pico-8 play session: no input (idle)

[t = 4 s] idle ~4s (no d-pad/buttons)
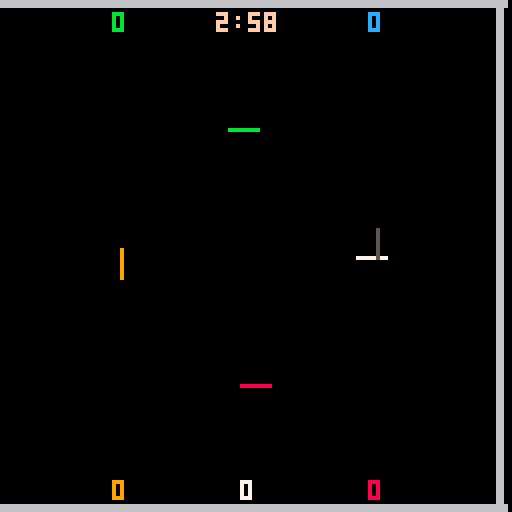
[t = 6 s] idle ~6s (no d-pad/buttons)
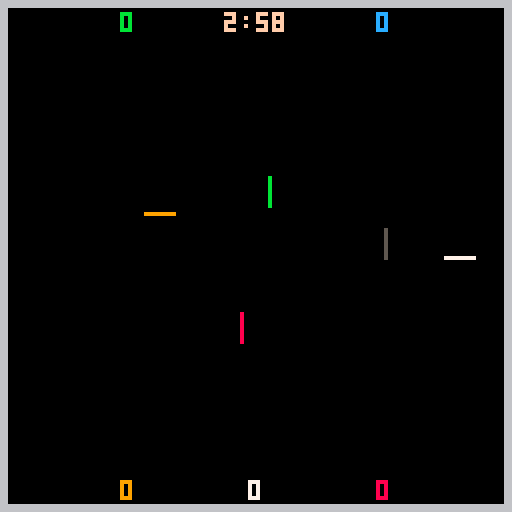
[t = 8 s] idle ~8s (no d-pad/buttons)
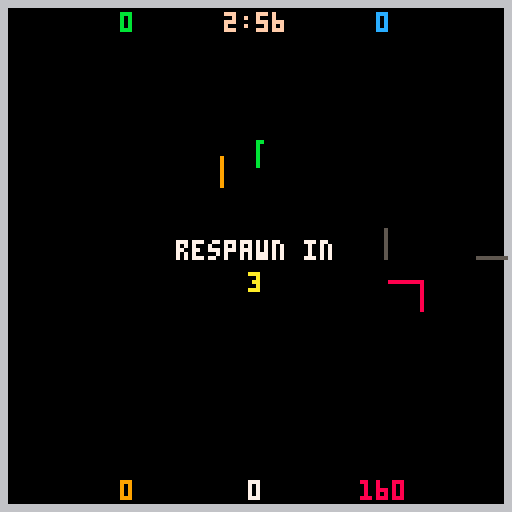

pico-8 cartridge
version 5
__lua__
-- snake 3 arena
-- by cravo (c)2016

---------- globals -----------

-- define the various states
-- the game can be in
-- 'state' represents the
-- current game state
state_menu=0
state_game=1
state_gameover=2
state=state_menu
states={}

-- button definitions
btn_left=0
btn_right=1
btn_up=2
btn_down=3
btn_fire1=4
btn_fire2=5

-- sfx
sfx_spawn_food=0
sfx_gameover=1
sfx_eat=2
sfx_respawn=3
sfx_die=4
sfx_timeout=7
sfx_turn=10

-- the player
player={}

------- core functions -------

-- init called once at startup
-- it sets up the state machine
function _init()
	states[state_menu]={}
	states[state_menu].update=update_menu
	states[state_menu].draw=draw_menu
	states[state_menu].init=init_menu

	states[state_game]={}
	states[state_game].update=update_game
	states[state_game].draw=draw_game
	states[state_game].init=init_game

	states[state_gameover]={}
	states[state_gameover].update=update_gameover
	states[state_gameover].draw=draw_gameover
	states[state_gameover].init=init_gameover
		
	set_state(state_menu)	
end

-- set_state
-- sets the current state
-- calls that state's init
function set_state(s)
	state=s
	states[state].init()
end

-- update calls the current
-- state update function
function _update()
	states[state].update()
end

-- draw calls the current
-- state draw function
function _draw()
	states[state].draw()
end

-- displays text centred on
-- screen.
-- txt = text to display
-- x   = x coord to centre on
-- y   = y coord of text
-- c   = colour of text
function print_centre_x(txt,x,y,c)
	local l=#txt
	local tx=x - ((l*4)/2)
	print(txt,tx,y,c)
end

function print_centre(txt,y,c)
	print_centre_x(txt,64,y,c)
end

---------- menu --------------

menu_time=0
scroll_x=128
scroll_txt="welcome to 'snake 3 arena' - my #1gam entry for march 2016.     all code, gfx and audio by cravo.    source code available on github."
scroll_angle=0

function init_menu()
	menu_time=0
	scroll_x=128
	music(0)
end

function update_menu()
	if btnp(btn_fire1) then
		music(-1,500)
		set_state(state_game)
	end

	menu_time += (1/30)
	
	scroll_x-=1
	if scroll_x<-#scroll_txt*4 then
		scroll_x=128
	end
end

function draw_menu()
	cls()
	camera()
	print_centre("snake 3 arena",8,7)
	print_centre("by cravo - (c)2016",16,9)
	
	print_centre("cursors to change direction",40,10)
	print_centre("eat food pellets to grow",48,10)
	print_centre("you are the white snake",56,10)
	
	-- scroller
	local tx=scroll_x
	for t=1,#scroll_txt do
		local ty=84
		print(sub(scroll_txt,t,t),tx,ty,12)
		tx+=4
	end
	
	-- press start
	if menu_time%0.5>0.25 then
		print_centre("press z to start",112,flr(rnd(15)))
	end
end

---------- game --------------

-- timer for when level is
-- completed, as we don't
-- want to transition straight
-- away
done_timer=0

-- game timer
game_time=0
game_frame=0

-- game variables
cell_size=1
food={}
food_count=0
food_timer=0
food_spawn_rate=5
round_timer=60*3
snakes={}
num_snakes=5

snake_names=
{
	"alan",
	"anthony",
	"adele",
	"angelina",
	"ben",
	"bernard",
	"betty",
	"belinda",
	"charlie",
	"colin",
	"cathy",
	"caitlyn",
	"dave",
	"dan",
	"deborah",
	"delilah",
	"elivs",
	"ernie",
	"edna",
	"emma",
	"frank",
	"fiona",
	"gordon",
	"harry",
	"helen",
	"ian",
	"imogen",
	"jake",
	"jasmine",
	"karl",
	"katie",
	"leroy",
	"lottie",
	"matt",
	"melissa",
	"norman",
	"nita",
	"olaf",
	"olive",
	"paul",
	"quentin",
	"ross",
	"rosie",
	"sidney",
	"samantha",
	"terry",
	"tina",
	"ursula",
	"victor",
	"vicky",
	"wayne",
	"wendy",
	"xander",
	"yosef",
	"zeb",
}
num_snake_names=55

any_dead_timer=0

function init_game()	
	game_time=0
	game_frame=0
	done_timer=0
	food={}
	food_count=0
	food_timer=0
	food_spawn_rate=2
	round_timer=60*3
	any_dead_timer=0
	init_player()
	init_ai()
end

function init_player()
	snakes[1]={}
	snakes[1].x=64
	snakes[1].y=64
	snakes[1].dx=cell_size
	snakes[1].dy=0
	snakes[1].cells={}
	snakes[1].length=1
	snakes[1].cells[1]={}
	snakes[1].cells[1].x=player.x
	snakes[1].cells[1].y=player.y	
	snakes[1].head=1
	snakes[1].tail=1
	snakes[1].dead=false
	snakes[1].target_length=8
	snakes[1].colour=7
	snakes[1].respawn_timer=5
	snakes[1].score=0
	snakes[1].name="player 1"
end

function init_ai()
	for s=2,num_snakes do
	snakes[s]={}
	snakes[s].x=64
	snakes[s].y=64
	snakes[s].dx=cell_size
	snakes[s].dy=0
	snakes[s].cells={}
	snakes[s].length=1
	snakes[s].cells[1]={}
	snakes[s].cells[1].x=player.x
	snakes[s].cells[1].y=player.y	
	snakes[s].head=1
	snakes[s].tail=1
	snakes[s].dead=false
	snakes[s].target_length=8
	snakes[s].colour=7
	snakes[s].target_food=0
	snakes[s].respawn_timer=5
	snakes[s].score=0
	snakes[s].name=snake_names[flr(rnd(num_snake_names))+1]
	snakes[s].turn_time=0
	while #snakes[s].name<8 do
		snakes[s].name=snakes[s].name.." "
	end
	end
	
	snakes[2].x=32
	snakes[2].y=32
	snakes[2].colour=11
	
	snakes[3].x=96
	snakes[3].y=32
	snakes[3].dx=0
	snakes[3].dy=1
	snakes[3].colour=12
	
	snakes[4].x=96
	snakes[4].y=96
	snakes[4].dx=-1
	snakes[4].dy=0
	snakes[4].colour=8

	snakes[5].x=32
	snakes[5].y=96
	snakes[5].dx=0
	snakes[5].dy=-1
	snakes[5].colour=9

	for s=2,num_snakes do
		snakes[s].cells[1].x=snakes[s].x
		snakes[s].cells[1].y=snakes[s].y	
	end	
end

function update_game()

	game_time += 1/30
	game_frame += 1
	
	update_ai()
	
	any_dead_timer-=1/30
	if any_dead_timer<0 then any_dead_timer=0 end
	
	if level_complete() then
		update_levelcomplete()	
	else
		-- not completed the level
		-- yet
		done_timer=0

		local old_time=flr(round_timer)
		round_timer-=1/30
		if round_timer<0 then round_timer=0 end
		if round_timer<=11 then
			local new_time=flr(round_timer)
			if new_time<old_time then
				sfx(sfx_timeout)
			end
		end
		
		update_player()
		update_snakes()
		update_food()
	end
end

function update_ai()
	for s=2,num_snakes do
		local dx=snakes[s].dx
		local dy=snakes[s].dy
		avoid_walls(s)
		hunt_food(s)
		avoid_snakes(s)
		if snakes[s].dx!=dx or snakes[s].dy!=dy then
			snakes[s].turn_time=0
		else
			snakes[s].turn_time+=1/30
		end
	end
end

function avoid_snakes(s)
	local testx
	local testy

	for off=8,1,-1 do
	testx=snakes[s].cells[snakes[s].head].x+snakes[s].dx*off
	testy=snakes[s].cells[snakes[s].head].y+snakes[s].dy*off
	
	for os=1,num_snakes do
		for i=1,snakes[os].length do
			if snakes[os].cells[i].x==testx
			and snakes[os].cells[i].y==testy then
				if snakes[s].dy!=0 then
					if snakes[s].x<64 then
						snakes[s].dx=1
					else
						snakes[s].dx=-1
					end
					snakes[s].dy=0
					off=0
				else
					if snakes[s].y<64 then
						snakes[s].dy=1
					else
						snakes[s].dy=-1
					end
					snakes[s].dx=0
					off=0
				end
			end
		end
	end
	end
end

function random_turn(s)
	if snakes[s].turn_time>1 then
		if flr(rnd(1000))>900 then
			local dx=snakes[s].dx
			snakes[s].dx=-snakes[s].dy
			snakes[s].dy=dx			
		end
	end
end

function hunt_food(s)
		-- head towards food
		if snakes[s].target_food==0 or snakes[s].target_food>food_count then
			snakes[s].target_food=flr(rnd(food_count))+1		
			random_turn(s)
		else
			if snakes[s].dx!=0 then
				if food[snakes[s].target_food].y>snakes[s].y then
					snakes[s].dx=0
					snakes[s].dy=1
				elseif food[snakes[s].target_food].y<snakes[s].y then
					snakes[s].dx=0
					snakes[s].dy=-1
				end
			else
				if food[snakes[s].target_food].y==snakes[s].y then
					if food[snakes[s].target_food].x>snakes[s].x then
						snakes[s].dx=1
						snakes[s].dy=0
					elseif food[snakes[s].target_food].x<snakes[s].x then
						snakes[s].dx=-1
						snakes[s].dy=0
					end
				end
			end
		end
end

function avoid_walls(s)
		-- avoid walls
		if snakes[s].dx!=0 then
			if snakes[s].x>122 or snakes[s].x<4 then
				snakes[s].dx=0
				if snakes[s].y<64 then
					snakes[s].dy=1
				else
					snakes[s].dy=-1
				end
			end
		else
			if snakes[s].y>122 or snakes[s].y<4 then
				snakes[s].dy=0
				if snakes[s].x<64 then
					snakes[s].dx=1
				else
					snakes[s].dx=-1
				end
			end
		end
end

function update_food()
	food_timer+=1/30
	if food_timer>=food_spawn_rate then
		food_timer-=food_spawn_rate
		spawn_food()
	end
end

function spawn_food()
	sfx(sfx_spawn_food)
	local x=flr(rnd(120))+4
	local y=flr(rnd(120))+4
	food_count+=1
	food[food_count]={}
	food[food_count].x=x
	food[food_count].y=y
end

function update_player()
	local dx=snakes[1].dx
	local dy=snakes[1].dy
	if btnp(btn_down) then
		snakes[1].dx=0
		snakes[1].dy=cell_size
	end
	if btnp(btn_up) then
		snakes[1].dx=0
		snakes[1].dy=-cell_size
	end
	if btnp(btn_left) then
		snakes[1].dx=-cell_size
		snakes[1].dy=0
	end
	if btnp(btn_right) then
		snakes[1].dx=cell_size
		snakes[1].dy=0
	end
	
	if snakes[1].dx!=dx or snakes[1].dy!=dy then
		sfx(sfx_turn)
	end
end

function respawn_snake(s)
	snakes[s].x=flr(rnd(64))+32
	snakes[s].y=flr(rnd(64))+32
	snakes[s].dx=1
	snakes[s].dy=0
	snakes[s].head=1
	snakes[s].tail=1
	snakes[s].cells={}
	snakes[s].cells[1]={}
	snakes[s].cells[1].x=snakes[s].x
	snakes[s].cells[1].y=snakes[s].y
	snakes[s].length=1
	snakes[s].target_length=8
	snakes[s].dead=false
	sfx(sfx_respawn)
end

function update_snakes()

	for s=1,num_snakes do
		if snakes[s].dead then
			snakes[s].respawn_timer-=1/30
			if snakes[s].respawn_timer<=0 then
				respawn_snake(s)
			end
		else
			snakes[s].x+=snakes[s].dx
			snakes[s].y+=snakes[s].dy
	
			if snakes[s].length<snakes[s].target_length then
				snakes[s].length+=1
				snakes[s].cells[snakes[s].length]={}
				snakes[s].cells[snakes[s].length].x=snakes[s].cells[snakes[s].tail].x
				snakes[s].cells[snakes[s].length].y=snakes[s].cells[snakes[s].tail].y
			end
	
			snakes[s].head+=1
			if snakes[s].head>snakes[s].length then snakes[s].head=1 end
			snakes[s].tail+=1
			if snakes[s].tail>snakes[s].length then snakes[s].tail=1 end

			snakes[s].cells[snakes[s].head].x=snakes[s].x
			snakes[s].cells[snakes[s].head].y=snakes[s].y

			update_eat(s)
			update_collision(s)
		end
	end	
end

function update_eat(s)
	for f=1,food_count do
		if snakes[s].cells[snakes[s].head].x>=food[f].x
		and snakes[s].cells[snakes[s].head].y>=food[f].y
		and snakes[s].cells[snakes[s].head].x<=food[f].x+cell_size
		and snakes[s].cells[snakes[s].head].y<=food[f].y+cell_size then
			snakes[s].target_length=snakes[s].target_length+8
			snakes[s].score+=snakes[s].target_length*10
			sfx(sfx_eat)
			remove_food(f)
		end
	end
end

function remove_food(f)
	for fr=f,food_count-1 do
		food[fr]=food[fr+1]
	end
	food_count-=1
end

function update_collision(s)
	-- check for collision with self
	collision=false
	for i=1,snakes[s].length do
		if i!=snakes[s].head then
			if 	snakes[s].cells[i].x==snakes[s].cells[snakes[s].head].x
			and snakes[s].cells[i].y==snakes[s].cells[snakes[s].head].y then
				collision=true
			end
		end
	end

	-- check for collision with others
	for os=1,num_snakes do
		if os!=s then
			for i=1,snakes[os].length do
				if 	snakes[os].cells[i].x==snakes[s].cells[snakes[s].head].x
				and snakes[os].cells[i].y==snakes[s].cells[snakes[s].head].y then
					collision=true
				end
			end
		end
	end
	
	-- check for collision with walls	
	if snakes[s].cells[snakes[s].head].x<=0
	or snakes[s].cells[snakes[s].head].x>=126
	or snakes[s].cells[snakes[s].head].y<=0
	or snakes[s].cells[snakes[s].head].y>=126 then
		collision=true
	end
	
	if collision then
		if not snakes[s].dead then
			sfx(sfx_die)
			any_dead_timer=0.5
		end
		snakes[s].dead=true
		snakes[s].respawn_timer=5
	end
end

function update_levelcomplete()
	if done_timer==0 then
		-- only just completed the
		-- level, so play sfx
		sfx(sfx_gameover)
	end
	done_timer += (1/30)
	if done_timer > 2 then
		-- only transition after 2 sec
		set_state(state_gameover)
	end
end

-- tests if level is complete
function level_complete()
	return round_timer<=0
end

function draw_game()
	cls()
	camera(rnd(any_dead_timer*8),rnd(any_dead_timer*8))
	draw_arena()
	draw_food()
	draw_snakes()
	draw_hud()
	camera()
end

function draw_food()
	for f=1,food_count do
		rectfill(food[f].x,food[f].y,food[f].x+1,food[f].y+1,10)
	end
end

function draw_arena()
	rectfill(0,0,1,128,6)
	rectfill(0,0,128,1,6)
	rectfill(126,0,127,128,6)
	rectfill(0,126,128,128,6)	
end

function draw_snakes()
	for s=1,num_snakes do
		for i=1,snakes[s].length do
			local c=snakes[s].colour
			if snakes[s].dead then c=5 end
			pset(snakes[s].cells[i].x,snakes[s].cells[i].y,c)
		end
	end
end

function draw_hud()

	local mins=flr(round_timer/60)
	local secs=flr(round_timer-(mins*60))
	local timetxt=mins..":"
	if secs<10 then timetxt=timetxt.."0" end
	timetxt=timetxt..secs	
	if round_timer<11 then
		print_centre(timetxt,3,flr(rnd(14))+1)
	else
		print_centre(timetxt,3,15)
	end
	
	print_centre(""..snakes[1].score,120,7)
	print_centre_x(""..snakes[2].score,32,3,snakes[2].colour)
	print_centre_x(""..snakes[3].score,96,3,snakes[3].colour)
	print_centre_x(""..snakes[4].score,96,120,snakes[4].colour)
	print_centre_x(""..snakes[5].score,32,120,snakes[5].colour)
			
	if snakes[1].dead then
		print_centre("respawn in",60,7)
		print_centre(""..flr(snakes[1].respawn_timer),68,10)
	end


end

----------- game over --------

final_scores={}

function init_gameover()
	final_scores={}
	for i=1,num_snakes do
		final_scores[i]=i
	end
	
	for x=1,num_snakes do
		for y=x+1,num_snakes do
			if snakes[final_scores[x]].score<snakes[final_scores[y]].score then
				local t=final_scores[x]
				final_scores[x]=final_scores[y]
				final_scores[y]=t
			end
		end
	end
end

function update_gameover()
	if btnp(btn_fire1) then
		set_state(state_menu)
	end
end

function draw_gameover()
	cls()
	print_centre("* g a m e   o v e r *",32,flr(rnd(15)))
	for s=1,num_snakes do
		local txt=""..snakes[final_scores[s]].score
		while #txt<6 do
			txt="0"..txt
		end
		txt=snakes[final_scores[s]].name.." ... "..txt
		print_centre(txt,50+(s*8),snakes[final_scores[s]].colour)
	end
	print_centre("press z to continue",110,10)
end
__gfx__
0000000055555555ddd5d167761d5d5ddddddddd7777777733373533777777777777777743343334444444444444444400000000000000000000000000000000
00000000555555d5d5d5d167761ddd5d555d555d666666663b375353766666666666666734333333555555555454545400000000000000000000000000000000
0000000055555555d5ddd167761d5d5ddddddddd1111111133373533761111111111116733433433444444944444444400000000000000000000000000000000
0000000055555555d5d5d167761d5ddd5d555d55dddddddd33373b53761d5dddddd5d16743343333555955554444444400000000000000000000000000000000
0000000055555555ddd5d167761d5d5ddddddddd5d555d553b37533b7615d5d55d5d516733333334494444444444444400000000000000000000000000000000
0000000055555555d5d5d167761ddd5d11111111ddddddddb3b7b533761d5d5dd5d5d16743434333555555554444444400000000000000000000000000000000
000000005d555555d5ddd167761d5d5d66666666555d555d33373353761dd5d55d5dd16733333333444449444444444400000000000000000000000000000000
0000000055555555d5d5d167761d5ddd77777777dddddddd3b375333761d5d5dd5d5d16743334343555555554444444400000000000000000000000000000000
00000000333443330000000000000000000000000000000000000000761d5d5dd5d5d16743344434444444444444444400000000000000000000000000000000
00000000334984330000000000000000000000000000000000000000761dd5d55d5dd16734344334554454b55555555500000000000000000000000000000000
00000000348989430000000000000000000000000000000000000000761d5d5dd5d5d16733443434444b44944444444400000000000000000000000000000000
000000004985598400000000000000000000000000000000000000007615d5d55d5d5167443434435b5955454545454500000000000000000000000000000000
00000000395445830000000000000000000000000000000000000000761d5dddddd5d16744333434494444444444444400000000000000000000000000000000
00000000395a4583000000000000000000000000000000000000000076111111111111674343433354545b554444444400000000000000000000000000000000
00000000395445830000000000000000000000000000000000000000766666666666666733443343444449444444444400000000000000000000000000000000
00000000b95445850000000000000000000000000000000000000000777777777777777743444343454554544444444400000000000000000000000000000000
00000000355555555333333300000000000000000000000000000000000000000000000044344444444444844444444400000000000000000000000000000000
00000000335555555533333300000000000000000000000000000000000000000000000044344344544a44b45555555500000000000000000000000000000000
000000003335555555533b33000000000000000000000000000000000000000000000000334444444a4b44344444444400000000000000000000000000000000
000000003333555555333333000000000000000000000000000000000000000000000000444444434b4345445555555500000000000000000000000000000000
0000000033333555553333b300000000000000000000000000000000000000000000000044344434434448444444444400000000000000000000000000000000
000000003b3355555b3333330000000000000000000000000000000000000000000000004343444444444b455454545400000000000000000000000000000000
00000000333333333333333300000000000000000000000000000000000000000000000044443443444443444444444400000000000000000000000000000000
00000000b33b3333b33b333300000000000000000000000000000000000000000000000043444444444544444444444400000000000000000000000000000000
00000000000000000000000000000000000000000000000000000000000000000000000044444444444a44844444444400000000000000000000000000000000
000000000000000000000000000000000000000000000000000000000000000000000000444444444aa3a8385555555500000000000000000000000000000000
00000000000000000000000000000000000000000000000000000000000000000000000044444444a3aa43834444444400000000000000000000000000000000
000000000000000000000000000000000000000000000000000000000000000000000000444444444a3b38b45555555500000000000000000000000000000000
000000000000000000000000000000000000000000000000000000000000000000000000444444443b3483844444444400000000000000000000000000000000
00000000000000000000000000000000000000000000000000000000000000000000000044444444444448445555555500000000000000000000000000000000
0000000000000000000000000000000000000000000000000000000000000000000000004444444444443b344444444400000000000000000000000000000000
00000000000000000000000000000000000000000000000000000000000000000000000044444444444444445555555500000000000000000000000000000000
00044000000440000004400000044000000440000000000000000000000000000000000000000000000000000000000000000000000000000000000000000000
000ff000000ff00000044000000f40000004f0000000000000033000000000000000000000000000000000000000000000000000000000000000000000000000
008888000088880000222200000880000008800000000000008bb800000000000000000000000000000000000000000000000000000000000000000000000000
0808808008088080020220200008800000088000000a90000b8bb830000000000000000000000000000000000000000000000000000000000000000000000000
0f0110f00f0110f00f0110f00001f000000f1000000a90000bbbbb30000000000000000000000000000000000000000000000000000000000000000000000000
00100100001001000010010000001000000100000000000030377303000000000000000000000000000000000000000000000000000000000000000000000000
00100100001001000010010000001000000100000000000030033003000000000000000000000000000000000000000000000000000000000000000000000000
07700770077007700550055000077000000770000000000000000000000000000000000000000000000000000000000000000000000000000000000000000000
00044000000440000004400000044000000440000000000000000000000000000000000000000000000000000000000000000000000000000000000000000000
000ff000000ff00000044000000f40000004f0000000000000033000000000000000000000000000000000000000000000000000000000000000000000000000
008888000088880000222200000882000028800000000000008bb800000000000000000000000000000000000000000000000000000000000000000000000000
0808808008088080020220200f8880e00e0888f0000a90000b8bb830000000000000000000000000000000000000000000000000000000000000000000000000
0f0110f00f011f000f011f0000011000000110000009a0000bbbbb30000000000000000000000000000000000000000000000000000000000000000000000000
00100100001001000010010000101000000101000000000030377303000000000000000000000000000000000000000000000000000000000000000000000000
0010010007700100077001000dd0010000100dd00000000003033030000000000000000000000000000000000000000000000000000000000000000000000000
07700770000007700000077000007700007700000000000000000000000000000000000000000000000000000000000000000000000000000000000000000000
00044000000440000004400000000000000000000000000000033000000000000000000000000000000000000000000000000000000000000000000000000000
000ff000000ff00000044000000440000004400000000000008bb800000000000000000000000000000000000000000000000000000000000000000000000000
008888000088880000222200000f40000004f000000000000b8bb830000000000000000000000000000000000000000000000000000000000000000000000000
0808808008088080020220200008800000088000000aa0000bbbbb30000000000000000000000000000000000000000000000000000000000000000000000000
0f0110f00f0110f00f0110f000018000000810000009900030377303000000000000000000000000000000000000000000000000000000000000000000000000
0010010000100100001001000000f000000f00000000000030033003000000000000000000000000000000000000000000000000000000000000000000000000
00100100001001000010010000001000000100000000000000000000000000000000000000000000000000000000000000000000000000000000000000000000
07700770077007700770077000077000000770000000000000000000000000000000000000000000000000000000000000000000000000000000000000000000
00044000000000000000000000044000000440000000000000033000000000000000000000000000000000000000000000000000000000000000000000000000
000ff0000004400000044000000f40000004f00000000000008bb800000000000000000000000000000000000000000000000000000000000000000000000000
00888800000ff800000442000008880000888000000000000b8bb830000000000000000000000000000000000000000000000000000000000000000000000000
0808808000888080002220200e2880f00f0882e00009a0000bbbbb30000000000000000000000000000000000000000000000000000000000000000000000000
0f0110f0080110f0020110f00001100000011000000a900030333303000000000000000000000000000000000000000000000000000000000000000000000000
0010010000f0010000f0010000101000000101000000000030000003000000000000000000000000000000000000000000000000000000000000000000000000
00100100001007700010077007700100001007700000000000000000000000000000000000000000000000000000000000000000000000000000000000000000
0770077007700000077000000000dd0000dd00000000000000000000000000000000000000000000000000000000000000000000000000000000000000000000
11111111000000000000000000000000000000000000000000000000000000000000000000000000000000000000000000000000000000000000000000000000
11111111000444000009000000004000005000000000000000000000000000000000000000000000000000000000000000000000000000000000000000000000
11111111000040000000000000004000060500000000000000000000000000000000000000000000000000000000000000000000000000000000000000000000
11111111000040000900090000004000006530000000000000000000000000000000000000000000000000000000000000000000000000000000000000000000
11111111000040000000000000004000000333000000000000000000000000000000000000000000000000000000000000000000000000000000000000000000
11111111000555000000090000066600000303300000000000000000000000000000000000000000000000000000000000000000000000000000000000000000
11111111000555000090000000006000000030300000000000000000000000000000000000000000000000000000000000000000000000000000000000000000
11111111000000000000000000000000000000000000000000000000000000000000000000000000000000000000000000000000000000000000000000000000
00000000000000000000000000000000000000000000000000000000000000000000000000000000000000000000000000000000000000000000000000000000
00000000000000000000000000000000000000000000000000000000000000000000000000000000000000000000000000000000000000000000000000000000
000aa000000000000000000000000000000000000000000000000000000000000000000000000000000000000000000000000000000000000000000000000000
00a7a900000000000000000000000000000000000000000000000000000000000000000000000000000000000000000000000000000000000000000000000000
00aaa900000000000000000000000000000000000000000000000000000000000000000000000000000000000000000000000000000000000000000000000000
00099000000000000000000000000000000000000000000000000000000000000000000000000000000000000000000000000000000000000000000000000000
00000000000000000000000000000000000000000000000000000000000000000000000000000000000000000000000000000000000000000000000000000000
00000000000000000000000000000000000000000000000000000000000000000000000000000000000000000000000000000000000000000000000000000000
00000000000000000000000000000000000000000000000000000000000000000000000000000000000000000000000000000000000000000000000000000000
00000000000000000000000000000000000000000000000000000000000000000000000000000000000000000000000000000000000000000000000000000000
00000000000000000000000000000000000000000000000000000000000000000000000000000000000000000000000000000000000000000000000000000000
00000000000000000000000000000000000000000000000000000000000000000000000000000000000000000000000000000000000000000000000000000000
00000000000000000000000000000000000000000000000000000000000000000000000000000000000000000000000000000000000000000000000000000000
00000000000000000000000000000000000000000000000000000000000000000000000000000000000000000000000000000000000000000000000000000000
00000000000000000000000000000000000000000000000000000000000000000000000000000000000000000000000000000000000000000000000000000000
00000000000000000000000000000000000000000000000000000000000000000000000000000000000000000000000000000000000000000000000000000000
00000000000000000000000000000000000000000000000000000000000000000000000000000000000000000000000000000000000000000000000000000000
00000000000000000000000000000000000000000000000000000000000000000000000000000000000000000000000000000000000000000000000000000000
00000000000000000000000000000000000000000000000000000000000000000000000000000000000000000000000000000000000000000000000000000000
00000000000000000000000000000000000000000000000000000000000000000000000000000000000000000000000000000000000000000000000000000000
00000000000000000000000000000000000000000000000000000000000000000000000000000000000000000000000000000000000000000000000000000000
00000000000000000000000000000000000000000000000000000000000000000000000000000000000000000000000000000000000000000000000000000000
00000000000000000000000000000000000000000000000000000000000000000000000000000000000000000000000000000000000000000000000000000000
00000000000000000000000000000000000000000000000000000000000000000000000000000000000000000000000000000000000000000000000000000000
00000000000000000000000000000000000000000000000000000000000000000000000000000000000000000000000000000000000000000000000000000000
00000000000000000000000000000000000000000000000000000000000000000000000000000000000000000000000000000000000000000000000000000000
00000000000000000000000000000000000000000000000000000000000000000000000000000000000000000000000000000000000000000000000000000000
00000000000000000000000000000000000000000000000000000000000000000000000000000000000000000000000000000000000000000000000000000000
00000000000000000000000000000000000000000000000000000000000000000000000000000000000000000000000000000000000000000000000000000000
00000000000000000000000000000000000000000000000000000000000000000000000000000000000000000000000000000000000000000000000000000000
00000000000000000000000000000000000000000000000000000000000000000000000000000000000000000000000000000000000000000000000000000000
00000000000000000000000000000000000000000000000000000000000000000000000000000000000000000000000000000000000000000000000000000000
00000000000000000000000000000000000000000000000000000000000000000000000000000000000000000000000000000000000000000000000000000000
00000000000000000000000000000000000000000000000000000000000000000000000000000000000000000000000000000000000000000000000000000000
00000000000000000000000000000000000000000000000000000000000000000000000000000000000000000000000000000000000000000000000000000000
00000000000000000000000000000000000000000000000000000000000000000000000000000000000000000000000000000000000000000000000000000000
00000000000000000000000000000000000000000000000000000000000000000000000000000000000000000000000000000000000000000000000000000000
00000000000000000000000000000000000000000000000000000000000000000000000000000000000000000000000000000000000000000000000000000000
00000000000000000000000000000000000000000000000000000000000000000000000000000000000000000000000000000000000000000000000000000000
00000000000000000000000000000000000000000000000000000000000000000000000000000000000000000000000000000000000000000000000000000000
00000000000000000000000000000000000000000000000000000000000000000000000000000000000000000000000000000000000000000000000000000000
00000000000000000000000000000000000000000000000000000000000000000000000000000000000000000000000000000000000000000000000000000000
00000000000000000000000000000000000000000000000000000000000000000000000000000000000000000000000000000000000000000000000000000000
00000000000000000000000000000000000000000000000000000000000000000000000000000000000000000000000000000000000000000000000000000000
00000000000000000000000000000000000000000000000000000000000000000000000000000000000000000000000000000000000000000000000000000000
00000000000000000000000000000000000000000000000000000000000000000000000000000000000000000000000000000000000000000000000000000000
00000000000000000000000000000000000000000000000000000000000000000000000000000000000000000000000000000000000000000000000000000000
00000000000000000000000000000000000000000000000000000000000000000000000000000000000000000000000000000000000000000000000000000000
00000000000000000000000000000000000000000000000000000000000000000000000000000000000000000000000000000000000000000000000000000000
00000000000000000000000000000000000000000000000000000000000000000000000000000000000000000000000000000000000000000000000000000000
00000000000000000000000000000000000000000000000000000000000000000000000000000000000000000000000000000000000000000000000000000000
00000000000000000000000000000000000000000000000000000000000000000000000000000000000000000000000000000000000000000000000000000000
00000000000000000000000000000000000000000000000000000000000000000000000000000000000000000000000000000000000000000000000000000000
00000000000000000000000000000000000000000000000000000000000000000000000000000000000000000000000000000000000000000000000000000000
00000000000000000000000000000000000000000000000000000000000000000000000000000000000000000000000000000000000000000000000000000000
00000000000000000000000000000000000000000000000000000000000000000000000000000000000000000000000000000000000000000000000000000000
__gff__
0001808080808080800104020000000000800000000000808001040200000000000101000000000000010402000000000000000000000000000208100000000000000000000000000000000000000000000000000000000000000000000000000000000000000000000000000000000000000000000000000000000000000000
0000000000000000000000000000000000000000000000000000000000000000000000000000000000000000000000000000000000000000000000000000000000000000000000000000000000000000000000000000000000000000000000000000000000000000000000000000000000000000000000000000000000000000
__map__
0705050505050505050505050505050800000000000000000000000000000000000000000000000000000000000000000000000000000000000000000000000000000000000000000000000000000000000000000000000000000000000000000000000000000000000000000000000000000000000000000000000000000000
0301010101010101010101010101010200000000000000000000000000000000000000000000000000000000000000000000000000000000000000000000000000000000000000000000000000000000000000000000000000000000000000000000000000000000000000000000000000000000000000000000000000000000
0301010101010101010101010101010200000000000000000000000000000000000000000000000000000000000000000000000000000000000000000000000000000000000000000000000000000000000000000000000000000000000000000000000000000000000000000000000000000000000000000000000000000000
0301010101010101010101010101010200000000000000000000000000000000000000000000000000000000000000000000000000000000000000000000000000000000000000000000000000000000000000000000000000000000000000000000000000000000000000000000000000000000000000000000000000000000
0301010101010101010101010101010200000000000000000000000000000000000000000000000000000000000000000000000000000000000000000000000000000000000000000000000000000000000000000000000000000000000000000000000000000000000000000000000000000000000000000000000000000000
0301010101010101010101010101010200000000000000000000000000000000000000000000000000000000000000000000000000000000000000000000000000000000000000000000000000000000000000000000000000000000000000000000000000000000000000000000000000000000000000000000000000000000
0301010101010101010101010101010200000000000000000000000000000000000000000000000000000000000000000000000000000000000000000000000000000000000000000000000000000000000000000000000000000000000000000000000000000000000000000000000000000000000000000000000000000000
0301010101010101010101010101010200000000000000000000000000000000000000000000000000000000000000000000000000000000000000000000000000000000000000000000000000000000000000000000000000000000000000000000000000000000000000000000000000000000000000000000000000000000
0301010101010101010101010101010200000000000000000000000000000000000000000000000000000000000000000000000000000000000000000000000000000000000000000000000000000000000000000000000000000000000000000000000000000000000000000000000000000000000000000000000000000000
0301010101010101010101010101010200000000000000000000000000000000000000000000000000000000000000000000000000000000000000000000000000000000000000000000000000000000000000000000000000000000000000000000000000000000000000000000000000000000000000000000000000000000
0301010101010101010101010101010200000000000000000000000000000000000000000000000000000000000000000000000000000000000000000000000000000000000000000000000000000000000000000000000000000000000000000000000000000000000000000000000000000000000000000000000000000000
0301010101010101010101010101010200000000000000000000000000000000000000000000000000000000000000000000000000000000000000000000000000000000000000000000000000000000000000000000000000000000000000000000000000000000000000000000000000000000000000000000000000000000
0301010101010101010101010101010200000000000000000000000000000000000000000000000000000000000000000000000000000000000000000000000000000000000000000000000000000000000000000000000000000000000000000000000000000000000000000000000000000000000000000000000000000000
1704040404040404040404040404041800000000000000000000000000000000000000000000000000000000000000000000000000000000000000000000000000000000000000000000000000000000000000000000000000000000000000000000000000000000000000000000000000000000000000000000000000000000
0000000000000000000000000000000000000000000000000000000000000000000000000000000000000000000000000000000000000000000000000000000000000000000000000000000000000000000000000000000000000000000000000000000000000000000000000000000000000000000000000000000000000000
0000000000000000000000000000000000000000000000000000000000000000000000000000000000000000000000000000000000000000000000000000000000000000000000000000000000000000000000000000000000000000000000000000000000000000000000000000000000000000000000000000000000000000
0000000000000000000000000000000000000000000000000000000000000000000000000000000000000000000000000000000000000000000000000000000000000000000000000000000000000000000000000000000000000000000000000000000000000000000000000000000000000000000000000000000000000000
0000000000000000000000000000000000000000000000000000000000000000000000000000000000000000000000000000000000000000000000000000000000000000000000000000000000000000000000000000000000000000000000000000000000000000000000000000000000000000000000000000000000000000
0000000000000000000000000000000000000000000000000000000000000000000000000000000000000000000000000000000000000000000000000000000000000000000000000000000000000000000000000000000000000000000000000000000000000000000000000000000000000000000000000000000000000000
0000000000000000000000000000000000000000000000000000000000000000000000000000000000000000000000000000000000000000000000000000000000000000000000000000000000000000000000000000000000000000000000000000000000000000000000000000000000000000000000000000000000000000
0000000000000000000000000000000000000000000000000000000000000000000000000000000000000000000000000000000000000000000000000000000000000000000000000000000000000000000000000000000000000000000000000000000000000000000000000000000000000000000000000000000000000000
0000000000000000000000000000000000000000000000000000000000000000000000000000000000000000000000000000000000000000000000000000000000000000000000000000000000000000000000000000000000000000000000000000000000000000000000000000000000000000000000000000000000000000
0000000000000000000000000000000000000000000000000000000000000000000000000000000000000000000000000000000000000000000000000000000000000000000000000000000000000000000000000000000000000000000000000000000000000000000000000000000000000000000000000000000000000000
0000000000000000000000000000000000000000000000000000000000000000000000000000000000000000000000000000000000000000000000000000000000000000000000000000000000000000000000000000000000000000000000000000000000000000000000000000000000000000000000000000000000000000
0000000000000000000000000000000000000000000000000000000000000000000000000000000000000000000000000000000000000000000000000000000000000000000000000000000000000000000000000000000000000000000000000000000000000000000000000000000000000000000000000000000000000000
0000000000000000000000000000000000000000000000000000000000000000000000000000000000000000000000000000000000000000000000000000000000000000000000000000000000000000000000000000000000000000000000000000000000000000000000000000000000000000000000000000000000000000
0000000000000000000000000000000000000000000000000000000000000000000000000000000000000000000000000000000000000000000000000000000000000000000000000000000000000000000000000000000000000000000000000000000000000000000000000000000000000000000000000000000000000000
0000000000000000000000000000000000000000000000000000000000000000000000000000000000000000000000000000000000000000000000000000000000000000000000000000000000000000000000000000000000000000000000000000000000000000000000000000000000000000000000000000000000000000
0000000000000000000000000000000000000000000000000000000000000000000000000000000000000000000000000000000000000000000000000000000000000000000000000000000000000000000000000000000000000000000000000000000000000000000000000000000000000000000000000000000000000000
0000000000000000000000000000000000000000000000000000000000000000000000000000000000000000000000000000000000000000000000000000000000000000000000000000000000000000000000000000000000000000000000000000000000000000000000000000000000000000000000000000000000000000
0000000000000000000000000000000000000000000000000000000000000000000000000000000000000000000000000000000000000000000000000000000000000000000000000000000000000000000000000000000000000000000000000000000000000000000000000000000000000000000000000000000000000000
0000000000000000000000000000000000000000000000000000000000000000000000000000000000000000000000000000000000000000000000000000000000000000000000000000000000000000000000000000000000000000000000000000000000000000000000000000000000000000000000000000000000000000
